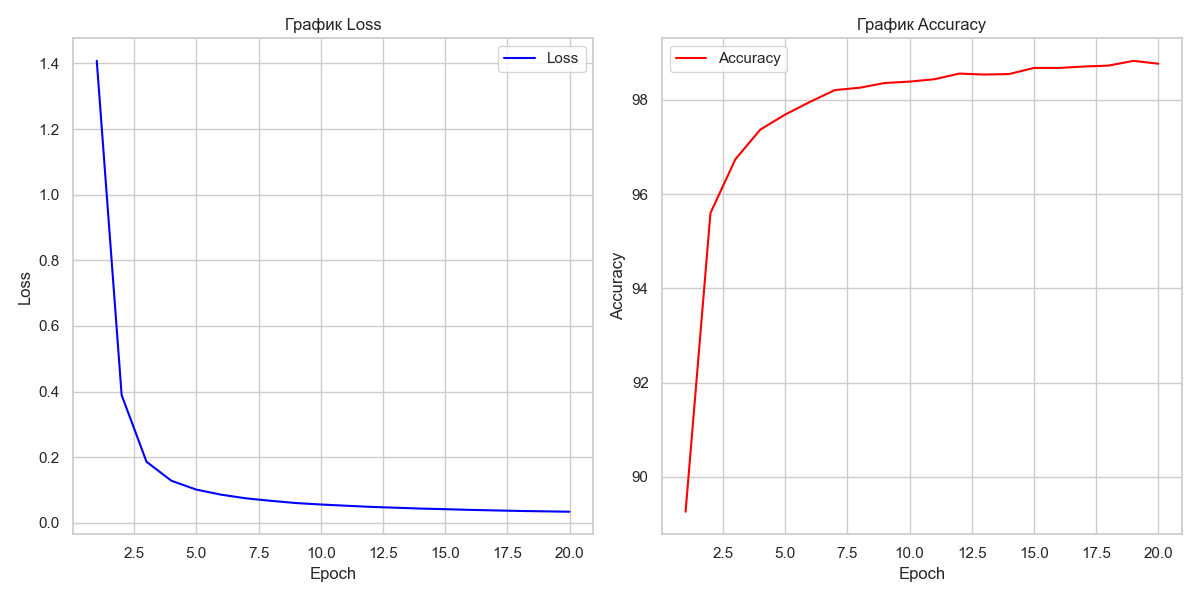

Data behind this chart, as committed beside it:
epoch, loss, accuracy
1, 1.408, 89.26
2, 0.3894, 95.6
3, 0.1861, 96.74
4, 0.1283, 97.37
5, 0.1014, 97.69
6, 0.0859, 97.96
7, 0.07472, 98.21
8, 0.06715, 98.26
9, 0.06043, 98.36
10, 0.05602, 98.39
11, 0.0523, 98.44
12, 0.04877, 98.56
13, 0.0462, 98.54
14, 0.04357, 98.55
15, 0.04169, 98.68
16, 0.0396, 98.68
17, 0.03793, 98.71
18, 0.03631, 98.73
19, 0.0351, 98.83
20, 0.03401, 98.77
